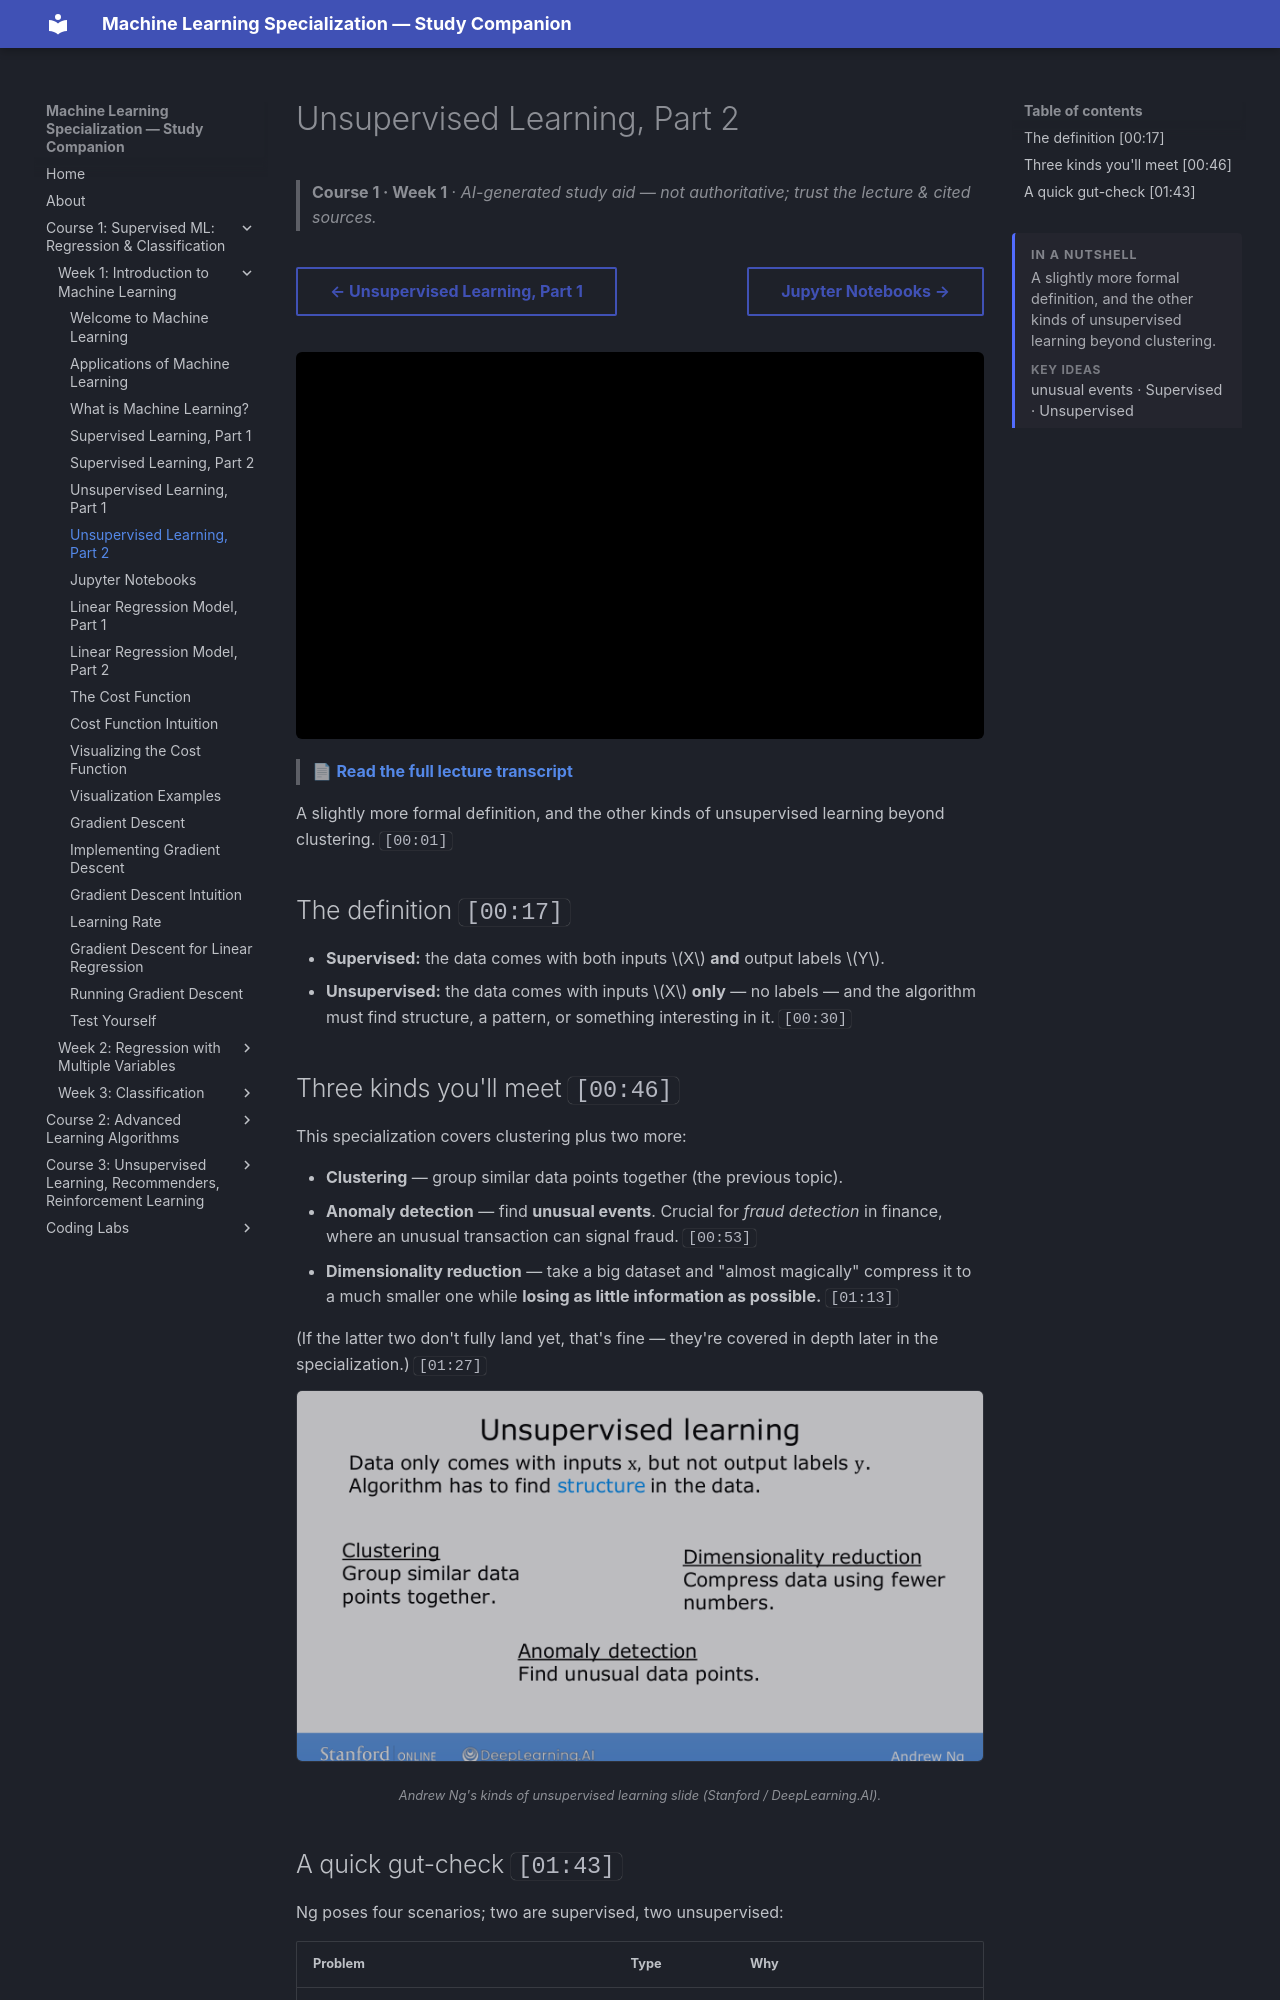

repository: pcpuwu/ml-spec-wiki · page: course-1/week-1/unsupervised-learning-part-2/index.html · generator: mkdocs

---
summary: '<p>A slightly more formal definition, and the other kinds of unsupervised learning beyond clustering.</p><span class="toc-summary__sub">Key ideas</span><p class="toc-summary__chips">unusual events · Supervised · Unsupervised</p>'
---
# Unsupervised Learning, Part 2

> **Course 1 · Week 1** · _AI-generated study aid — not authoritative; trust the lecture & cited sources._

<div class="ep-nav" markdown>

[← Unsupervised Learning, Part 1](../../course-1/week-1/unsupervised-learning-part-1.md){ .md-button }

[Jupyter Notebooks →](../../course-1/week-1/jupyter-notebooks.md){ .md-button }

</div>

<div class="video-wrap"><iframe src="https://www.youtube-nocookie.com/embed/_0bhZBqtCCs" title="Lecture video" loading="lazy" allow="accelerometer; autoplay; clipboard-write; encrypted-media; gyroscope; picture-in-picture" allowfullscreen></iframe></div>

> 📄 **[Read the full lecture transcript](unsupervised-learning-part-2-transcript.md)**

A slightly more formal definition, and the other kinds of unsupervised learning
beyond clustering. `[00:01]`

## The definition `[00:17]`

- **Supervised:** the data comes with both inputs $X$ **and** output labels $Y$.
- **Unsupervised:** the data comes with inputs $X$ **only** — no labels — and the
  algorithm must find structure, a pattern, or something interesting in it. `[00:30]`

## Three kinds you'll meet `[00:46]`

This specialization covers clustering plus two more:

- **Clustering** — group similar data points together (the previous topic).
- **Anomaly detection** — find **unusual events**. Crucial for *fraud detection* in
  finance, where an unusual transaction can signal fraud. `[00:53]`
- **Dimensionality reduction** — take a big dataset and "almost magically" compress
  it to a much smaller one while **losing as little information as possible.**
  `[01:13]`

(If the latter two don't fully land yet, that's fine — they're covered in depth
later in the specialization.) `[01:27]`


![Three unsupervised tasks: clustering, dimensionality reduction, and anomaly detection](unsupervised-three-kinds.png){ .slide }
_Andrew Ng's kinds of unsupervised learning slide (Stanford / DeepLearning.AI)._
{ .slide-cap }
